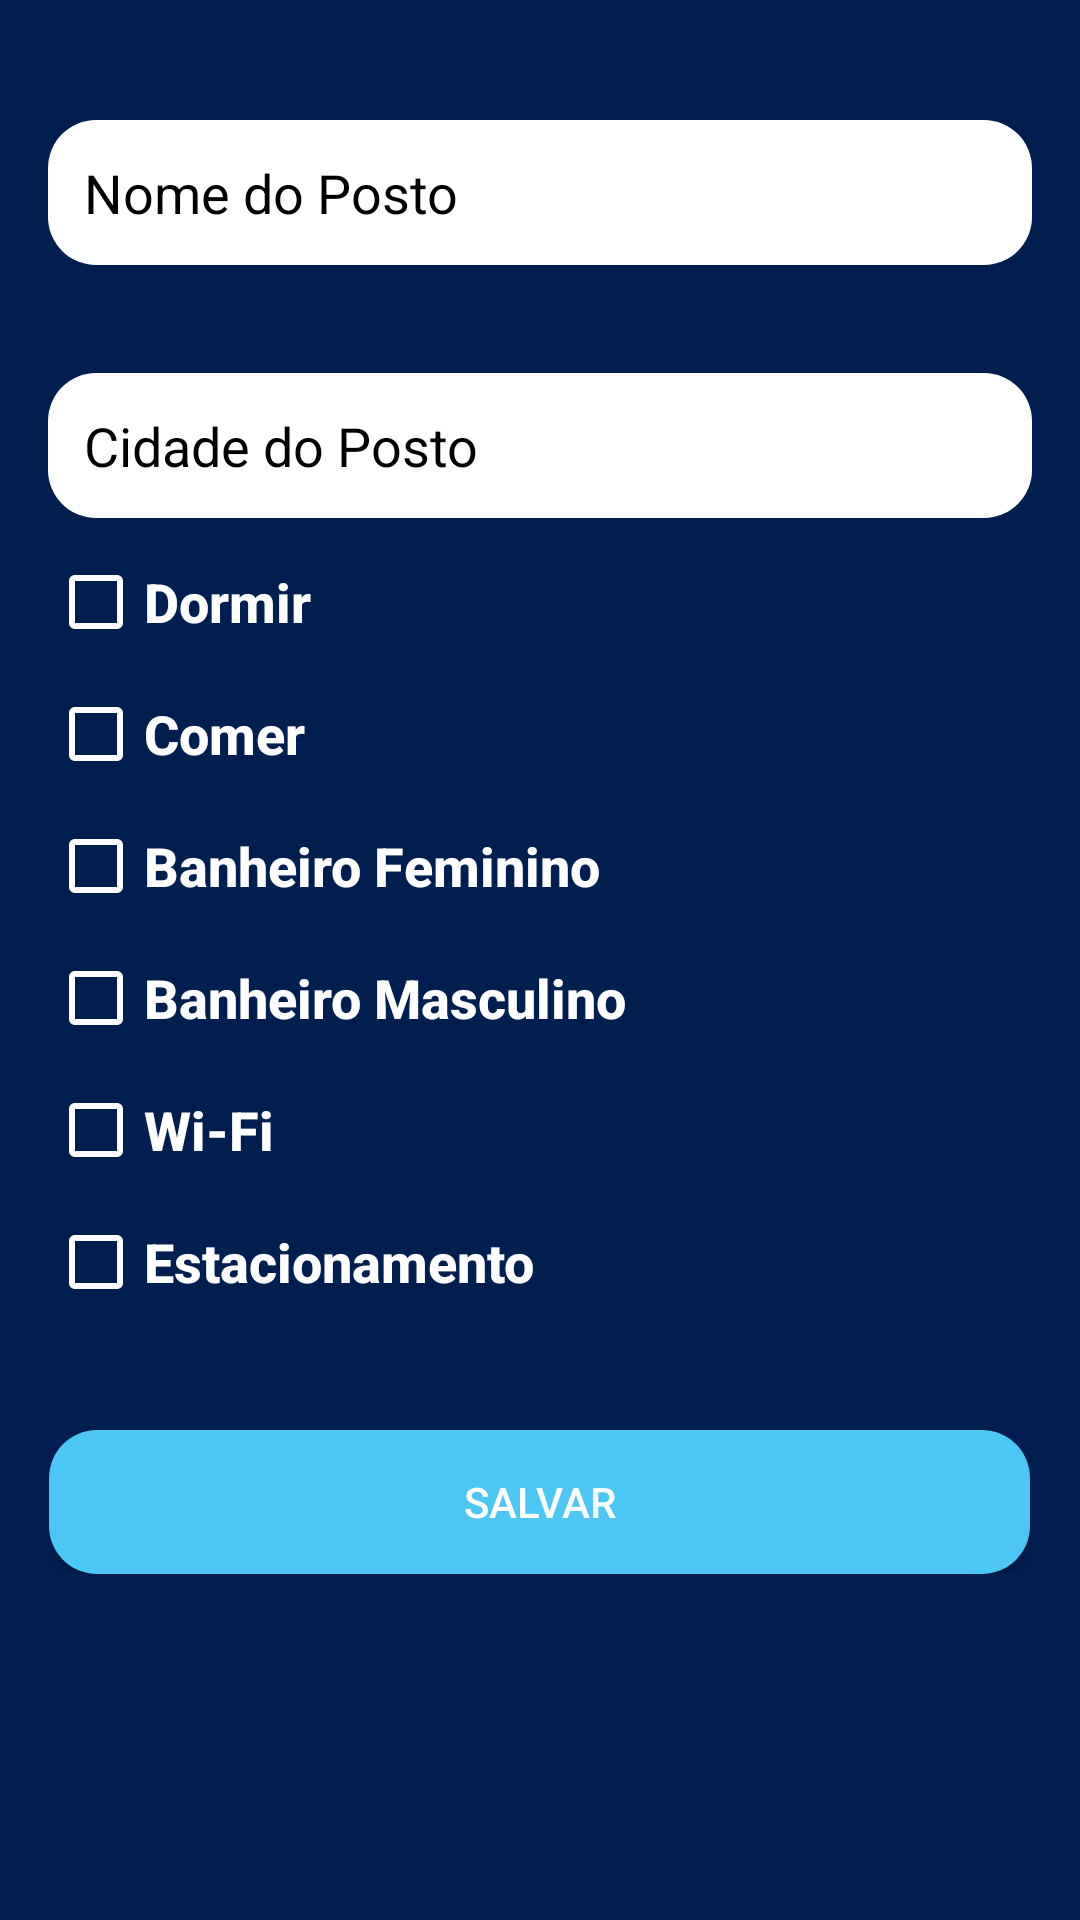

Android layout source for this screen:
<!-- AndroidManifest.xml: application theme Theme.AppCompat.Light.NoActionBar -->
<!-- res/layout/activity_cadastrar_posto.xml -->
<?xml version="1.0" encoding="utf-8"?>

<ScrollView xmlns:android="http://schemas.android.com/apk/res/android"
    android:layout_width="match_parent"
    android:layout_height="match_parent"
    xmlns:app="http://schemas.android.com/apk/res-auto"
    android:padding="16dp"
    android:background="#001E50">

    <LinearLayout
        android:layout_width="match_parent"
        android:layout_height="wrap_content"
        android:orientation="vertical">


        <EditText
            android:id="@+id/txtNome"
            android:layout_width="match_parent"
            android:layout_height="wrap_content"
            android:hint="Nome do Posto"
            android:inputType="textPersonName"
            android:padding="12dp"
            android:textColor="#000000"
            android:textColorHint="#000000"
            android:layout_marginTop="24dp"
            android:layout_marginBottom="12dp"
            android:background="@drawable/botao_arredondado2"/>

        <EditText
            android:id="@+id/txtCidade"
            android:layout_width="match_parent"
            android:layout_height="wrap_content"
            android:hint="Cidade do Posto"
            android:inputType="textPersonName"
            android:padding="12dp"
            android:textColor="#000000"
            android:textColorHint="#000000"
            android:layout_marginTop="24dp"
            android:layout_marginBottom="12dp"
            android:background="@drawable/botao_arredondado2"/>

        <CheckBox
            android:id="@+id/checkDormir"
            android:layout_width="wrap_content"
            android:layout_height="wrap_content"
            android:layout_marginBottom="12dp"
            android:buttonTint="#FFFFFF"
            android:fontFamily="sans-serif-medium"
            android:text="Dormir"
            android:textColor="#FFFFFF"
            android:textSize="18sp"
            android:textStyle="bold" />

        <CheckBox
            android:id="@+id/checkComer"
            android:layout_width="wrap_content"
            android:layout_height="wrap_content"
            android:text="Comer"
            android:textColor="#FFFFFF"
            android:layout_marginBottom="12dp"
            android:buttonTint="#FFFFFF"
            android:textSize="18sp"
            android:textStyle="bold"
            android:fontFamily="sans-serif-medium"/>

        <CheckBox
            android:id="@+id/checkBanheirofeminino"
            android:layout_width="wrap_content"
            android:layout_height="wrap_content"
            android:text="Banheiro Feminino"
            android:textColor="#FFFFFF"
            android:layout_marginBottom="12dp"
            android:buttonTint="#FFFFFF"
            android:textSize="18sp"
            android:textStyle="bold"
            android:fontFamily="sans-serif-medium"/>

        <CheckBox
            android:id="@+id/checkBanheiromasculino"
            android:layout_width="wrap_content"
            android:layout_height="wrap_content"
            android:text="Banheiro Masculino"
            android:textColor="#FFFFFF"
            android:layout_marginBottom="12dp"
            android:buttonTint="#FFFFFF"
            android:textSize="18sp"
            android:textStyle="bold"
            android:fontFamily="sans-serif-medium"/>

        <CheckBox
            android:id="@+id/checkWifi"
            android:layout_width="wrap_content"
            android:layout_height="wrap_content"
            android:text="Wi-Fi"
            android:textColor="#FFFFFF"
            android:layout_marginBottom="12dp"
            android:buttonTint="#FFFFFF"
            android:textSize="18sp"
            android:textStyle="bold"
            android:fontFamily="sans-serif-medium"/>

        <CheckBox
            android:id="@+id/checkEstacionamento"
            android:layout_width="wrap_content"
            android:layout_height="wrap_content"
            android:text="Estacionamento"
            android:textColor="#FFFFFF"
            android:layout_marginBottom="16dp"
            android:buttonTint="#FFFFFF"
            android:textSize="18sp"
            android:textStyle="bold"
            android:fontFamily="sans-serif-medium"/>


        <Button
            android:id="@+id/btnSalvar"
            android:layout_width="327dp"
            android:layout_height="wrap_content"
            android:layout_marginTop="24dp"
            android:background="@drawable/botao_arredondado"
            android:padding="12dp"
            android:text="Salvar"
            android:fontFamily="sans-serif-medium"
            android:textColor="#FFFFFF"
            android:layout_gravity="center"
            app:layout_constraintEnd_toEndOf="parent"
            app:layout_constraintStart_toStartOf="parent"
            app:layout_constraintTop_toBottomOf="@id/checkEstacionamento" />


    </LinearLayout>
</ScrollView>
<!-- resources referenced by this layout -->
<resources>
  <!-- drawable botao_arredondado (drawable) -->
  <?xml version="1.0" encoding="utf-8"?>
  
  <shape xmlns:android="http://schemas.android.com/apk/res/android"
      android:shape="rectangle">
  
      <solid android:color="#4CC7F4" />
  
      <corners android:radius="16dp" />
  
      <padding
          android:left="12dp"
          android:top="12dp"
          android:right="12dp"
          android:bottom="12dp" />
  </shape>
  <!-- drawable botao_arredondado2 (drawable) -->
  <?xml version="1.0" encoding="utf-8"?>
  
  <shape xmlns:android="http://schemas.android.com/apk/res/android"
      android:shape="rectangle">
  
      <solid android:color="#FFFFFF" />
  
      <corners android:radius="16dp" />
  
      <padding
          android:left="12dp"
          android:top="12dp"
          android:right="12dp"
          android:bottom="12dp" />
  </shape>
</resources>
